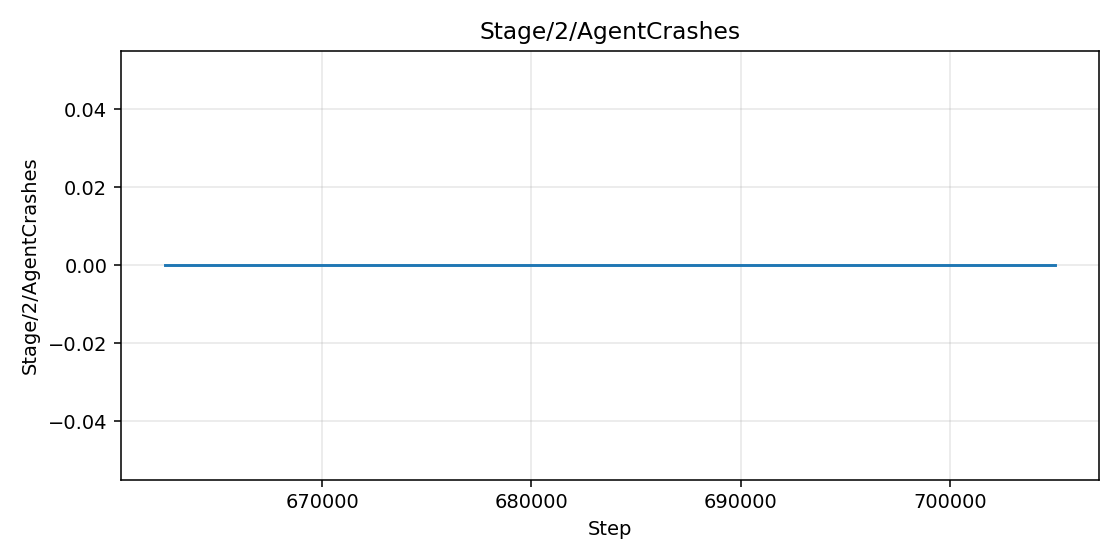

The table this chart was drawn from, first rows:
step, value
662500, 0.0
665000, 0.0
667500, 0.0
670000, 0.0
672500, 0.0
675000, 0.0
677500, 0.0
680000, 0.0
682500, 0.0
685000, 0.0
687500, 0.0
690000, 0.0
692500, 0.0
695000, 0.0
697500, 0.0
700000, 0.0
702500, 0.0
705000, 0.0
